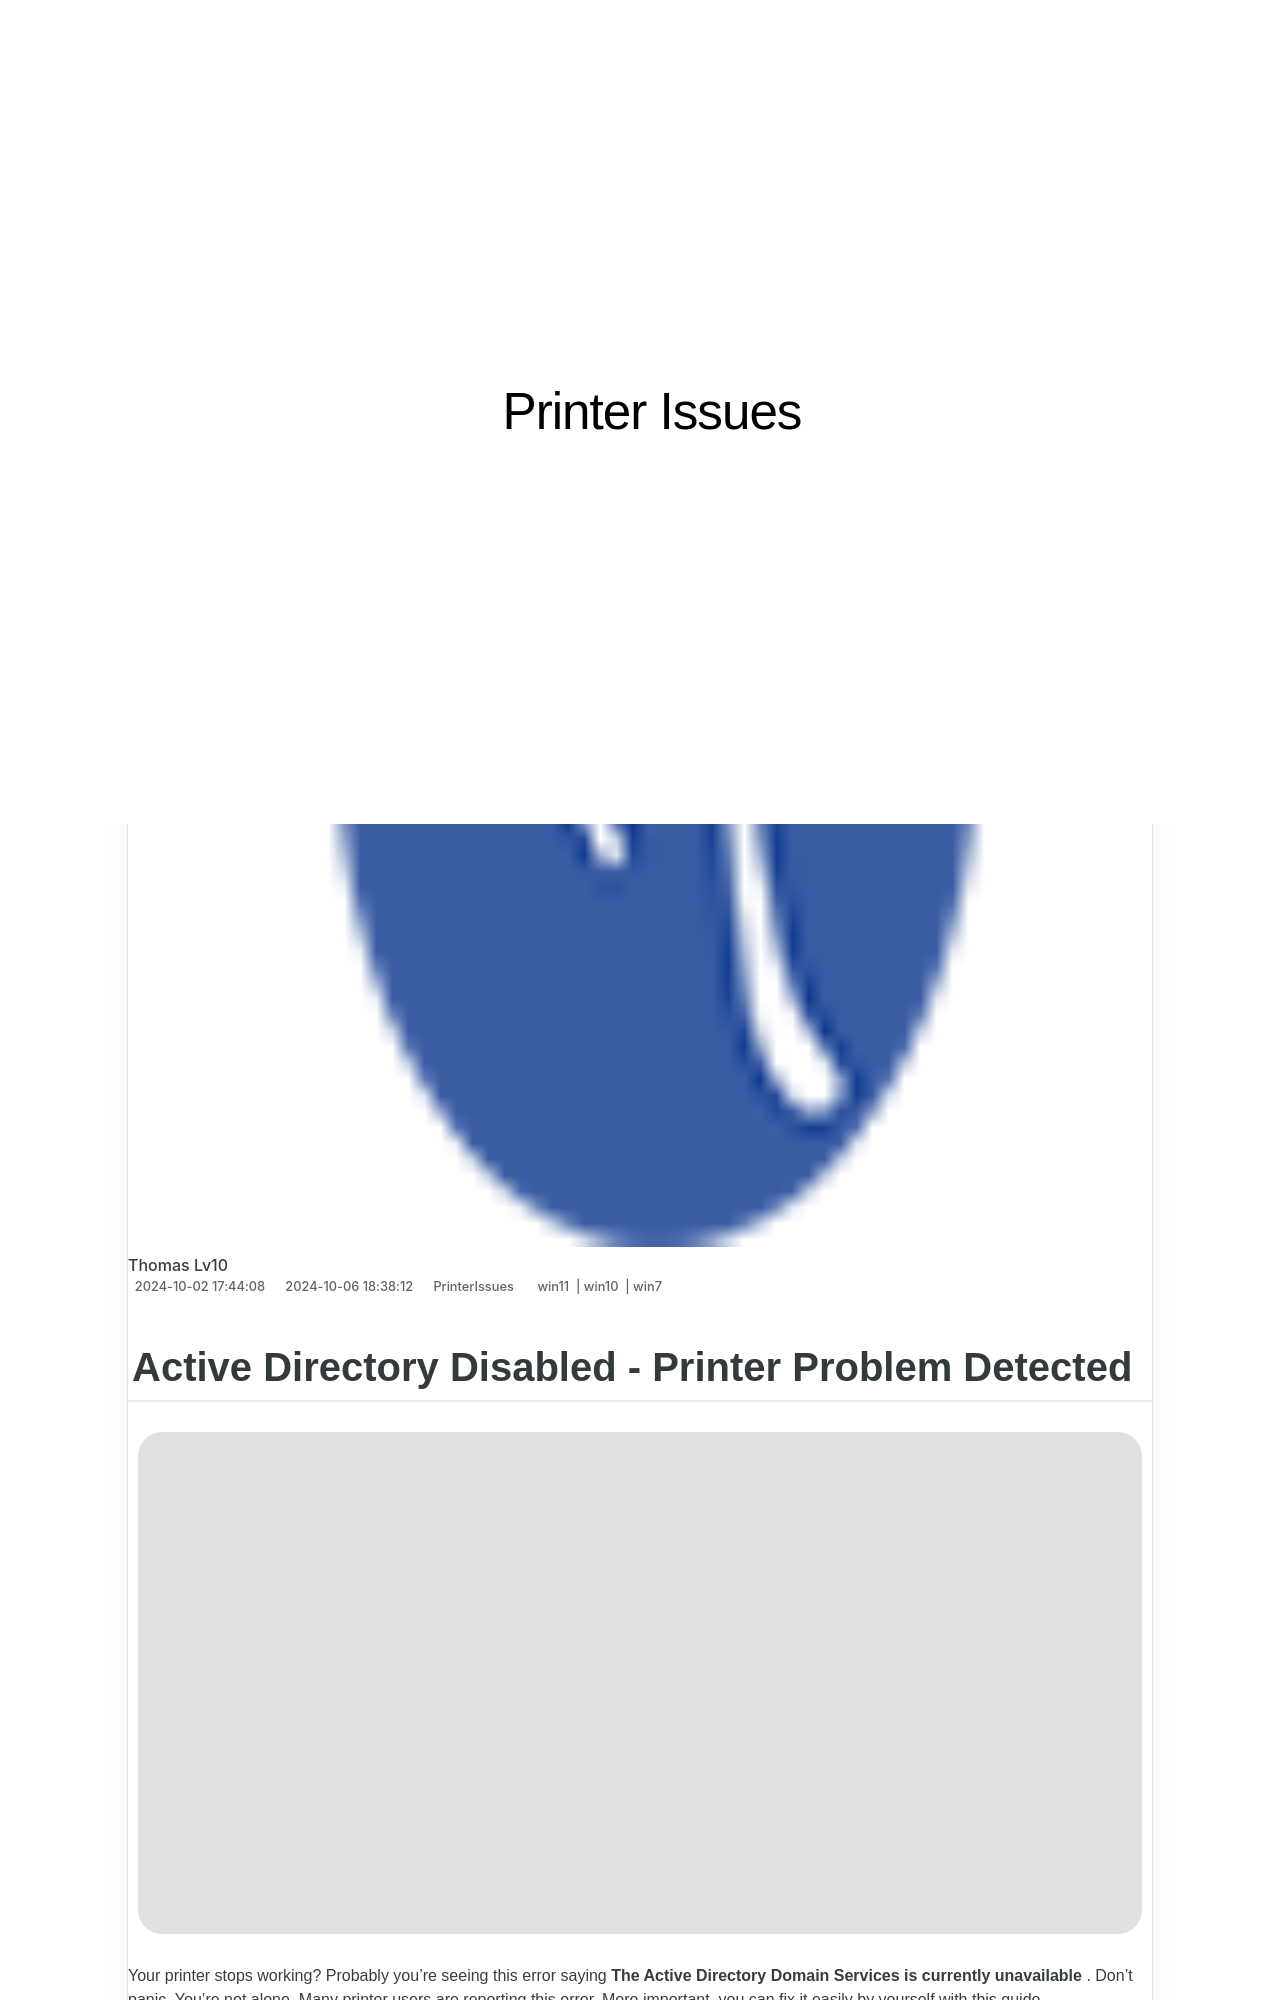

repository: techidaily/site-printer-issues · page: active-directory-disabled-printer-problem-detected/index.html · generator: jekyll

---
title: Active Directory Disabled - Printer Problem Detected
date: 2024-10-02T17:44:08.728Z
updated: 2024-10-06T18:38:12.972Z
tags:
  - win11
  - win10
  - win7
categories:
  - PrinterIssues
description: This Article Describes Active Directory Disabled - Printer Problem Detected
excerpt: This Article Describes Active Directory Disabled - Printer Problem Detected
keywords: Printer Network Issues,Disabled Printer Error,Print Server Disabled,Active Directory and Printer Connection,Troubleshooting Disabled Printers,Printer Access Post AD Disablement,AD Disabled Printer Connectivity
thumbnail: https://thmb.techidaily.com/53ddbe6924d2ddfb268e4678d76937abc181d4038a95a53ae70246e54e37c443.jpg
---

## Active Directory Disabled - Printer Problem Detected

![](https://images.drivereasy.com/wp-content/uploads/2017/05/1-29.jpg)
  
 Your printer stops working? Probably you’re seeing this error saying **The Active Directory Domain Services is currently unavailable** . Don’t panic. You’re not alone. Many printer users are reporting this error. More important, you can fix it easily by yourself with this guide.

 Here’re 2 methods you can try to fix this problem. Try the second method if the first one doesn’t work.

1. **[Change the Printer Spooler settings](#method1)**
2. **[Using Registry Editor](#method2)**
